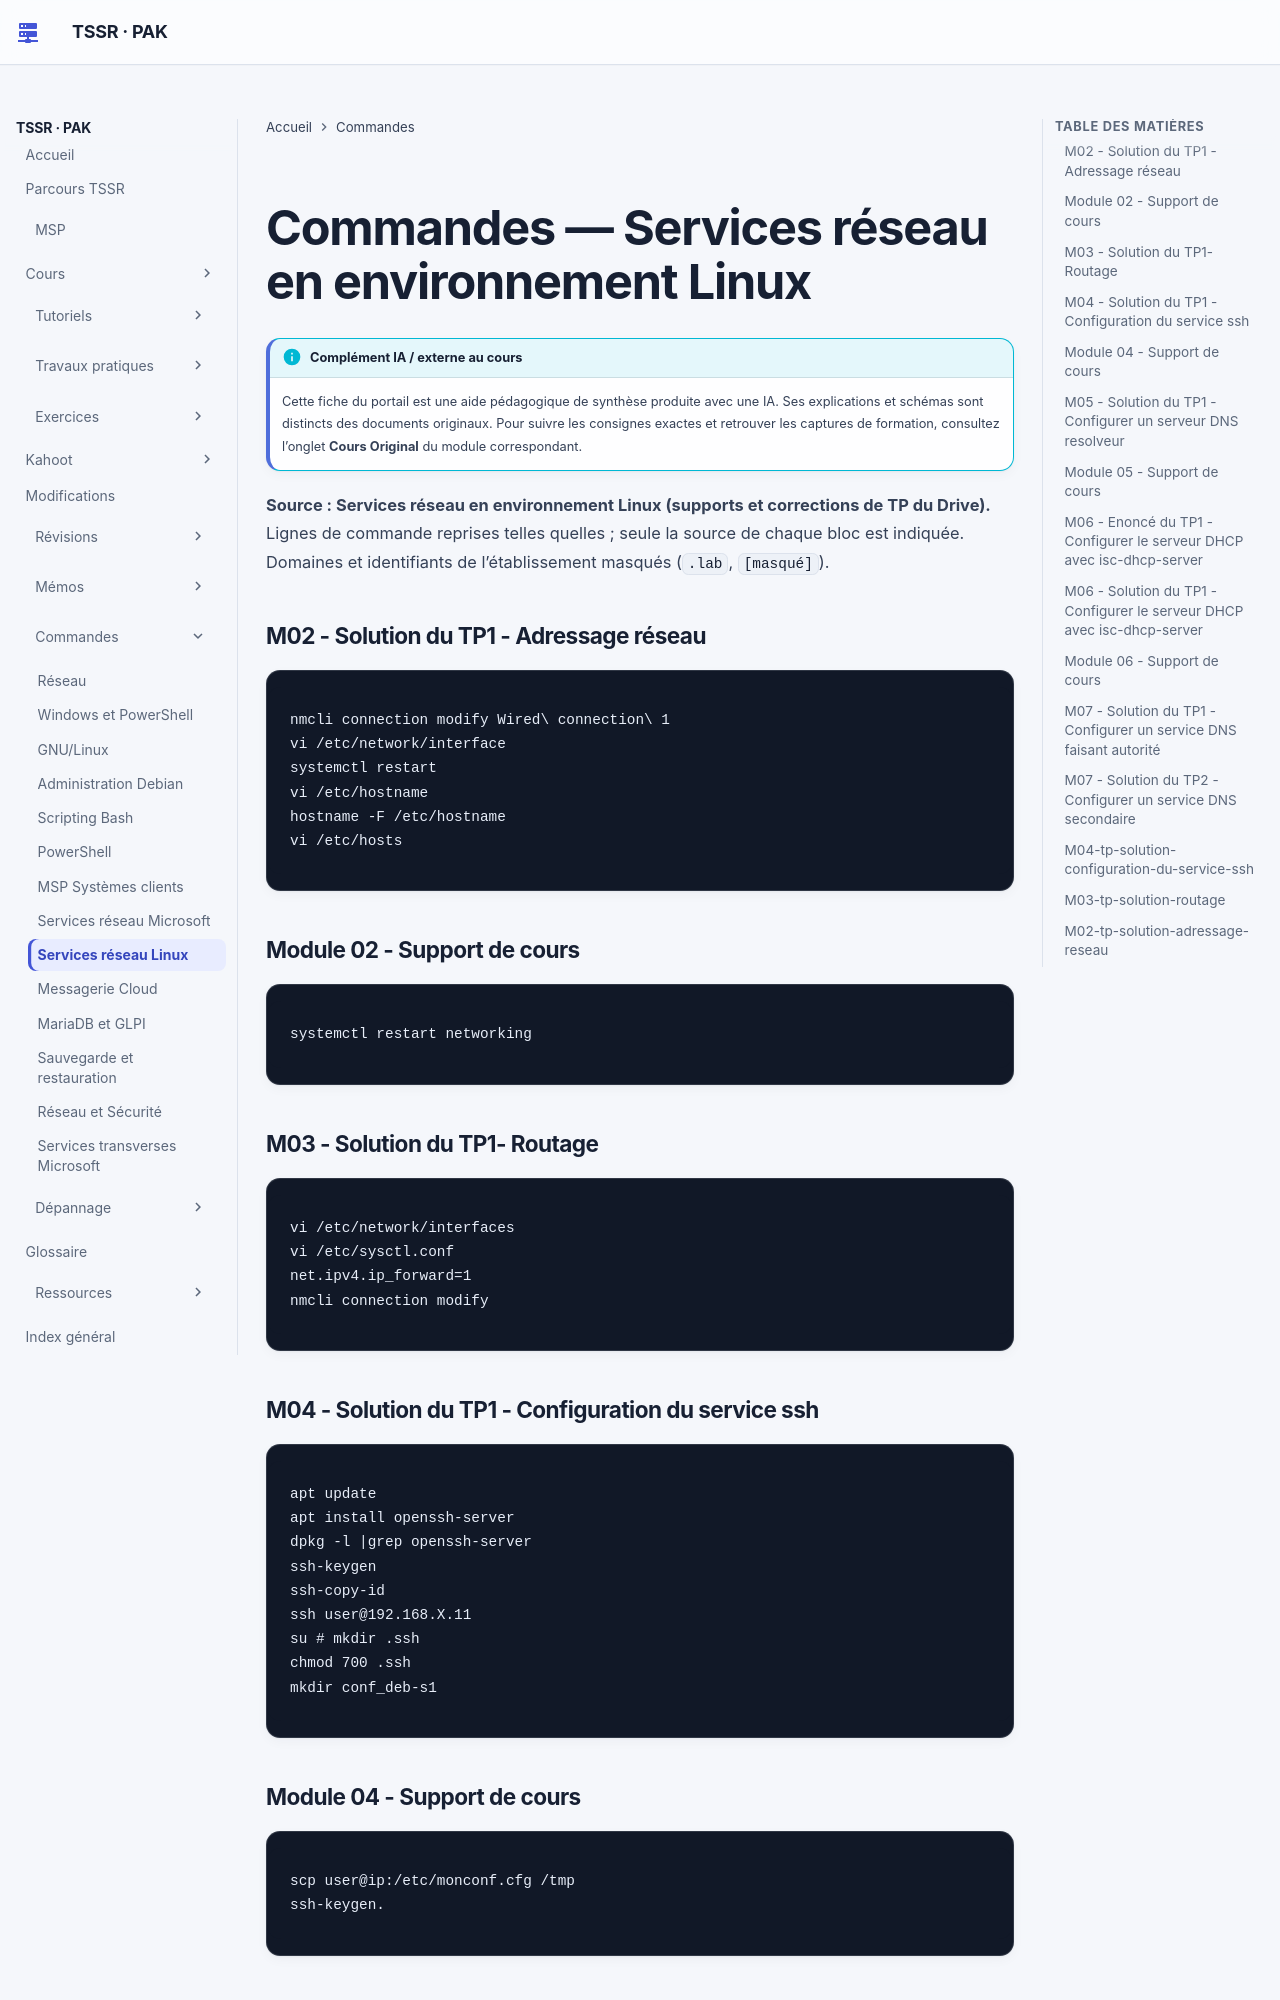

repository: sk34pk25/tssr-cours · page: commandes/services-reseau-linux/index.html · generator: mkdocs

# Commandes — Services réseau en environnement Linux

**Source : Services réseau en environnement Linux (supports et corrections de TP du Drive).** Lignes de commande reprises telles quelles ; seule la source de chaque bloc est indiquée. Domaines et identifiants de l’établissement masqués (`.lab`, `[masqué]`).

### M02 - Solution du TP1 - Adressage réseau

```text
nmcli connection modify Wired\ connection\ 1
vi /etc/network/interface
systemctl restart
vi /etc/hostname
hostname -F /etc/hostname
vi /etc/hosts
```

### Module 02 - Support de cours

```text
systemctl restart networking
```

### M03 - Solution du TP1- Routage

```text
vi /etc/network/interfaces
vi /etc/sysctl.conf
net.ipv4.ip_forward=1
nmcli connection modify
```

### M04 - Solution du TP1 - Configuration du service ssh

```text
apt update
apt install openssh-server
dpkg -l |grep openssh-server
ssh-keygen
ssh-copy-id
ssh user@192.168.X.11
su # mkdir .ssh
chmod 700 .ssh
mkdir conf_deb-s1
```

### Module 04 - Support de cours

```text
scp user@ip:/etc/monconf.cfg /tmp
ssh-keygen.
```
